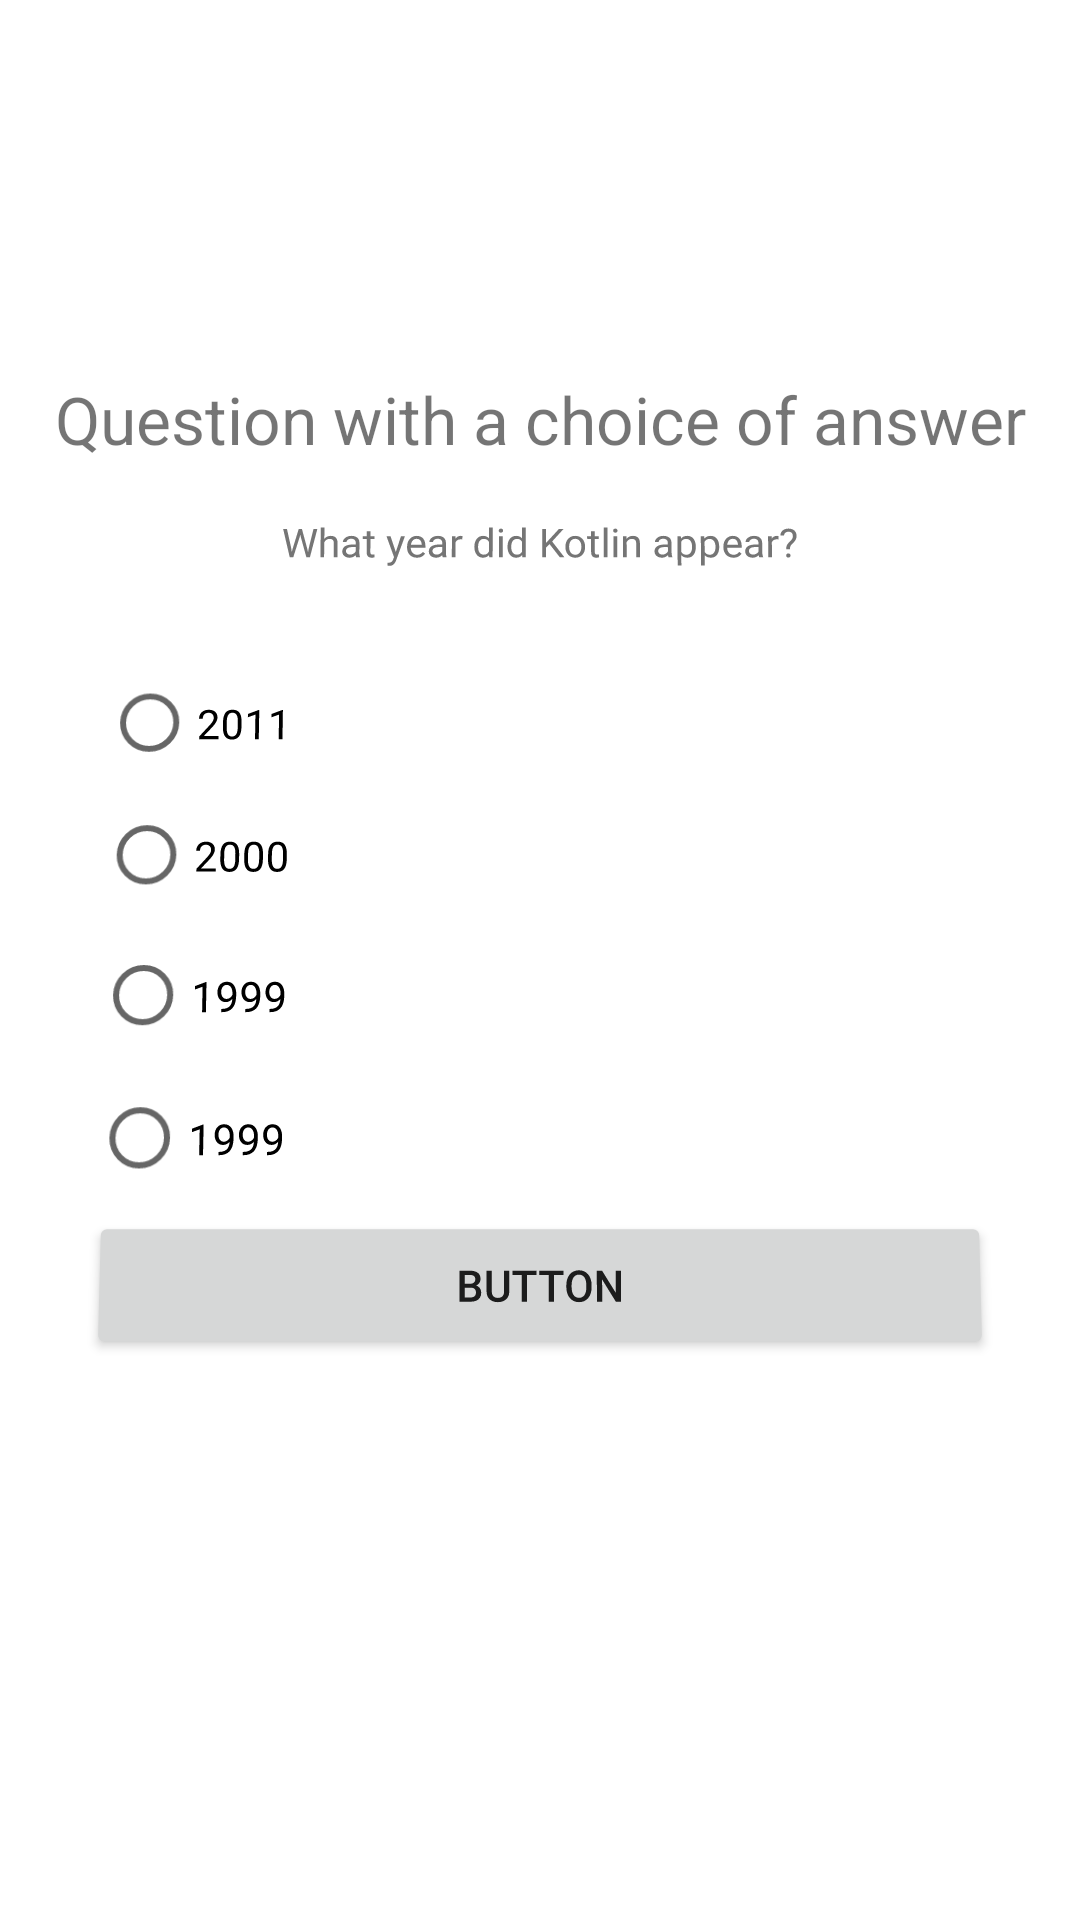

Reconstruct the res/layout file that produces this screen, plus the resources it refers to.
<!-- AndroidManifest.xml: application theme Theme.Kotlintestproject -->
<!-- res/layout/question_variable.xml -->
<?xml version="1.0" encoding="utf-8"?>
<androidx.constraintlayout.widget.ConstraintLayout xmlns:android="http://schemas.android.com/apk/res/android"
    xmlns:app="http://schemas.android.com/apk/res-auto"
    xmlns:tools="http://schemas.android.com/tools"
    android:layout_width="match_parent"
    android:layout_height="match_parent"
    tools:context=".MainActivity">

    <TextView
        android:id="@+id/tv_question_title"
        android:layout_width="wrap_content"
        android:layout_height="wrap_content"
        android:layout_marginStart="32dp"
        android:layout_marginLeft="32dp"
        android:layout_marginTop="32dp"
        android:layout_marginEnd="32dp"
        android:layout_marginRight="32dp"
        android:layout_marginBottom="32dp"
        android:text="@string/main_screen"
        android:textSize="22sp"
        app:layout_constraintBottom_toBottomOf="parent"
        app:layout_constraintEnd_toEndOf="parent"
        app:layout_constraintStart_toStartOf="parent"
        app:layout_constraintTop_toTopOf="@+id/first_question"
        app:layout_constraintVertical_bias="0.17000002" />

    <include
        android:id="@+id/first_question"
        layout="@layout/activity_first_question"
        app:layout_constraintBottom_toBottomOf="parent"
        tools:layout_editor_absoluteX="0dp" />

</androidx.constraintlayout.widget.ConstraintLayout>
<!-- res/layout/activity_first_question.xml (included above) -->
<?xml version="1.0" encoding="utf-8"?>
<androidx.constraintlayout.widget.ConstraintLayout xmlns:android="http://schemas.android.com/apk/res/android"
    xmlns:app="http://schemas.android.com/apk/res-auto"
    xmlns:tools="http://schemas.android.com/tools"
    android:layout_width="match_parent"
    android:layout_height="match_parent"
    android:rotationX="2"
    tools:context=".FirstQuestion">

    <TextView
        android:id="@+id/question"
        android:layout_width="wrap_content"
        android:layout_height="wrap_content"
        android:layout_marginStart="32dp"
        android:layout_marginLeft="32dp"
        android:layout_marginTop="32dp"
        android:layout_marginEnd="32dp"
        android:layout_marginRight="32dp"
        android:text="@string/first_question"
        app:layout_constraintBottom_toBottomOf="parent"
        app:layout_constraintEnd_toEndOf="parent"
        app:layout_constraintStart_toStartOf="parent"
        app:layout_constraintTop_toTopOf="parent"
        app:layout_constraintVertical_bias="0.23000002" />

    <RadioGroup
        android:layout_width="0dp"
        android:layout_height="0dp"
        android:layout_marginStart="32dp"
        android:layout_marginLeft="32dp"
        android:layout_marginTop="32dp"
        android:layout_marginEnd="32dp"
        android:layout_marginRight="32dp"
        android:layout_marginBottom="32dp"
        app:layout_constraintBottom_toBottomOf="parent"
        app:layout_constraintEnd_toEndOf="parent"
        app:layout_constraintStart_toStartOf="parent"
        app:layout_constraintTop_toBottomOf="@+id/question"
        app:layout_constraintVertical_bias="0.0">

        <RadioButton
            android:id="@+id/variantOne"
            android:layout_width="325dp"
            android:layout_height="43dp"
            android:text="@string/answer_one_first_question"
            tools:layout_editor_absoluteX="59dp"
            tools:layout_editor_absoluteY="254dp" />

        <RadioButton
            android:id="@+id/variantTwo"
            android:layout_width="326dp"
            android:layout_height="47dp"
            android:text="@string/answer_two_first_question"
            tools:layout_editor_absoluteX="58dp"
            tools:layout_editor_absoluteY="297dp" />

        <RadioButton
            android:id="@+id/variantThree"
            android:layout_width="326dp"
            android:layout_height="47dp"
            android:text="@string/answer_three_first_question"
            tools:layout_editor_absoluteX="58dp"
            tools:layout_editor_absoluteY="297dp" />

        <RadioButton
            android:id="@+id/variantFour"
            android:layout_width="326dp"
            android:layout_height="47dp"
            android:text="@string/answer_three_first_question"
            tools:layout_editor_absoluteX="58dp"
            tools:layout_editor_absoluteY="297dp" />

        <Button
            android:id="@+id/nextQuestionButton"
            android:layout_width="match_parent"
            android:layout_height="wrap_content"
            android:text="Button" />
    </RadioGroup>
</androidx.constraintlayout.widget.ConstraintLayout>
<!-- resources referenced by this layout -->
<resources>
  <string name="answer_one_first_question">2011</string>
  <string name="answer_three_first_question">1999</string>
  <string name="answer_two_first_question">2000</string>
  <string name="first_question">What year did Kotlin appear?</string>
  <string name="main_screen">Question with a choice of answer</string>
  <style name="Theme.Kotlintestproject" parent="Theme.MaterialComponents.DayNight.DarkActionBar">
          
          <item name="colorPrimary">@color/purple_500</item>
          <item name="colorPrimaryVariant">@color/purple_700</item>
          <item name="colorOnPrimary">@color/white</item>
          
          <item name="colorSecondary">@color/teal_200</item>
          <item name="colorSecondaryVariant">@color/teal_700</item>
          <item name="colorOnSecondary">@color/black</item>
          
          <item name="android:statusBarColor" tools:targetApi="l">?attr/colorPrimaryVariant</item>
          
      </style>
  <!-- not gathered from this repository: default colours our renderer supplied (Android Studio template values) -->
  <color name="purple_500">#FF6200EE</color>
  <color name="purple_700">#FF3700B3</color>
  <color name="teal_200">#FF03DAC5</color>
  <color name="teal_700">#FF018786</color>
  <color name="black">#FF000000</color>
  <color name="white">#FFFFFFFF</color>
</resources>
